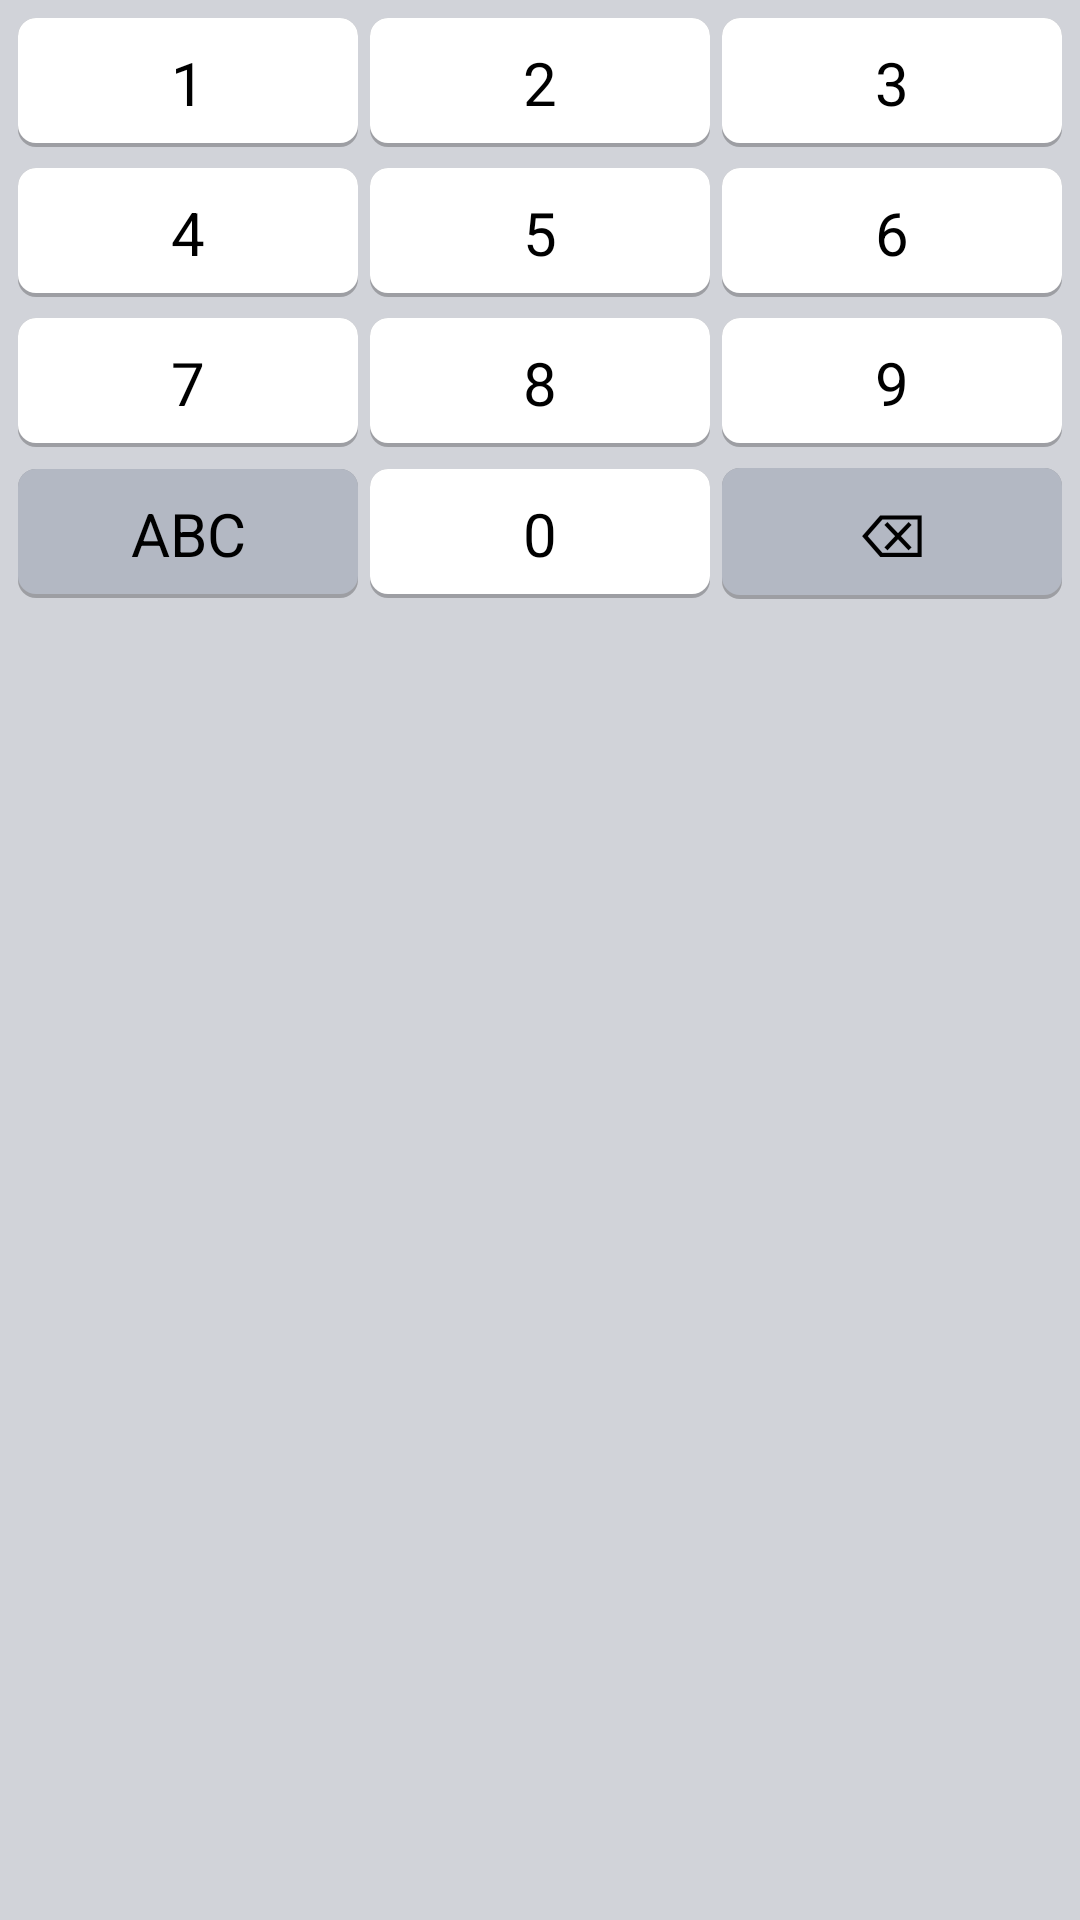

This screen was rendered from an Android layout file. Write that file and the resources it references.
<!-- AndroidManifest.xml: application theme Theme.CayIME -->
<!-- res/layout/keyboard_view_numpad.xml -->
<?xml version="1.0" encoding="utf-8"?>
<LinearLayout xmlns:android="http://schemas.android.com/apk/res/android"
    android:id="@+id/keyboardRoot"
    android:layout_width="match_parent"
    android:layout_height="wrap_content"
    android:orientation="vertical"
    android:background="@color/kbd_bg"
    android:padding="4dp">

    
    <LinearLayout
        android:layout_width="match_parent"
        android:layout_height="wrap_content"
        android:orientation="horizontal"
        android:gravity="center"
        android:layout_marginBottom="3dp">
        <TextView android:id="@+id/key_1" style="@style/KeyStyle" android:text="1" />
        <TextView android:id="@+id/key_2" style="@style/KeyStyle" android:text="2" />
        <TextView android:id="@+id/key_3" style="@style/KeyStyle" android:text="3" />
    </LinearLayout>

    
    <LinearLayout
        android:layout_width="match_parent"
        android:layout_height="wrap_content"
        android:orientation="horizontal"
        android:gravity="center"
        android:layout_marginBottom="3dp">
        <TextView android:id="@+id/key_4" style="@style/KeyStyle" android:text="4" />
        <TextView android:id="@+id/key_5" style="@style/KeyStyle" android:text="5" />
        <TextView android:id="@+id/key_6" style="@style/KeyStyle" android:text="6" />
    </LinearLayout>

    
    <LinearLayout
        android:layout_width="match_parent"
        android:layout_height="wrap_content"
        android:orientation="horizontal"
        android:gravity="center"
        android:layout_marginBottom="3dp">
        <TextView android:id="@+id/key_7" style="@style/KeyStyle" android:text="7" />
        <TextView android:id="@+id/key_8" style="@style/KeyStyle" android:text="8" />
        <TextView android:id="@+id/key_9" style="@style/KeyStyle" android:text="9" />
    </LinearLayout>

    
    <LinearLayout
        android:layout_width="match_parent"
        android:layout_height="wrap_content"
        android:orientation="horizontal"
        android:gravity="center">
        <TextView android:id="@+id/key_abc" style="@style/SpecialKeyStyle" android:text="ABC" />
        <TextView android:id="@+id/key_0" style="@style/KeyStyle" android:text="0" />
        <TextView android:id="@+id/key_delete" style="@style/SpecialKeyStyle" android:text="⌫" />
    </LinearLayout>

</LinearLayout>
<!-- resources referenced by this layout -->
<resources>
  <color name="kbd_bg">#D1D3D9</color>
  <style name="SpecialKeyStyle" parent="KeyStyle">
          <item name="android:background">@drawable/key_special_bg_selector</item>
      </style>
  <style name="Theme.CayIME" parent="Theme.MaterialComponents.DayNight.DarkActionBar">
          <item name="colorPrimary">@color/purple_500</item>
          <item name="colorPrimaryVariant">@color/purple_700</item>
          <item name="colorOnPrimary">@color/white</item>
      </style>
  <!-- drawable key_bg_selector (drawable) -->
  <?xml version="1.0" encoding="utf-8"?>
  <selector xmlns:android="http://schemas.android.com/apk/res/android">
      <item android:state_pressed="true" android:drawable="@drawable/key_bg_pressed" />
      <item android:drawable="@drawable/key_bg_normal" />
  </selector>
  <color name="key_text">#000000</color>
  <!-- drawable key_special_bg_selector (drawable) -->
  <?xml version="1.0" encoding="utf-8"?>
  <selector xmlns:android="http://schemas.android.com/apk/res/android">
      <item android:state_pressed="true" android:drawable="@drawable/key_special_bg_pressed" />
      <item android:drawable="@drawable/key_special_bg_normal" />
  </selector>
  <color name="purple_500">#FF6200EE</color>
  <color name="purple_700">#FF3700B3</color>
  <color name="white">#FFFFFFFF</color>
  <!-- drawable key_bg_pressed (drawable) -->
  <?xml version="1.0" encoding="utf-8"?>
  <shape xmlns:android="http://schemas.android.com/apk/res/android" android:shape="rectangle">
      <corners android:radius="6dp" />
      <solid android:color="@color/key_bg_pressed" />
      <padding android:left="8dp" android:right="8dp" android:top="12dp" android:bottom="12dp" />
  </shape>
  <!-- drawable key_bg_normal (drawable) -->
  <?xml version="1.0" encoding="utf-8"?>
  <layer-list xmlns:android="http://schemas.android.com/apk/res/android">
      
      <item>
          <shape android:shape="rectangle">
              <corners android:radius="6dp" />
              <solid android:color="@color/key_shadow" />
          </shape>
      </item>
      
      <item android:bottom="1.5dp">
          <shape android:shape="rectangle">
              <corners android:radius="6dp" />
              <solid android:color="@color/key_bg" />
              <padding android:left="8dp" android:right="8dp" android:top="12dp" android:bottom="12dp" />
          </shape>
      </item>
  </layer-list>
  <!-- drawable key_special_bg_pressed (drawable) -->
  <?xml version="1.0" encoding="utf-8"?>
  <shape xmlns:android="http://schemas.android.com/apk/res/android" android:shape="rectangle">
      <corners android:radius="6dp" />
      <solid android:color="@color/key_special_bg_pressed" />
      <padding android:left="8dp" android:right="8dp" android:top="12dp" android:bottom="12dp" />
  </shape>
  <!-- drawable key_special_bg_normal (drawable) -->
  <?xml version="1.0" encoding="utf-8"?>
  <layer-list xmlns:android="http://schemas.android.com/apk/res/android">
      
      <item>
          <shape android:shape="rectangle">
              <corners android:radius="6dp" />
              <solid android:color="@color/key_shadow" />
          </shape>
      </item>
      
      <item android:bottom="1.5dp">
          <shape android:shape="rectangle">
              <corners android:radius="6dp" />
              <solid android:color="@color/key_special_bg" />
              <padding android:left="8dp" android:right="8dp" android:top="12dp" android:bottom="12dp" />
          </shape>
      </item>
  </layer-list>
  <color name="key_bg_pressed">#B3B8C3</color>
  <color name="key_shadow">#40000000</color>
  <color name="key_bg">#FFFFFF</color>
  <color name="key_special_bg_pressed">#FFFFFF</color>
  <color name="key_special_bg">#B3B8C3</color>
</resources>
